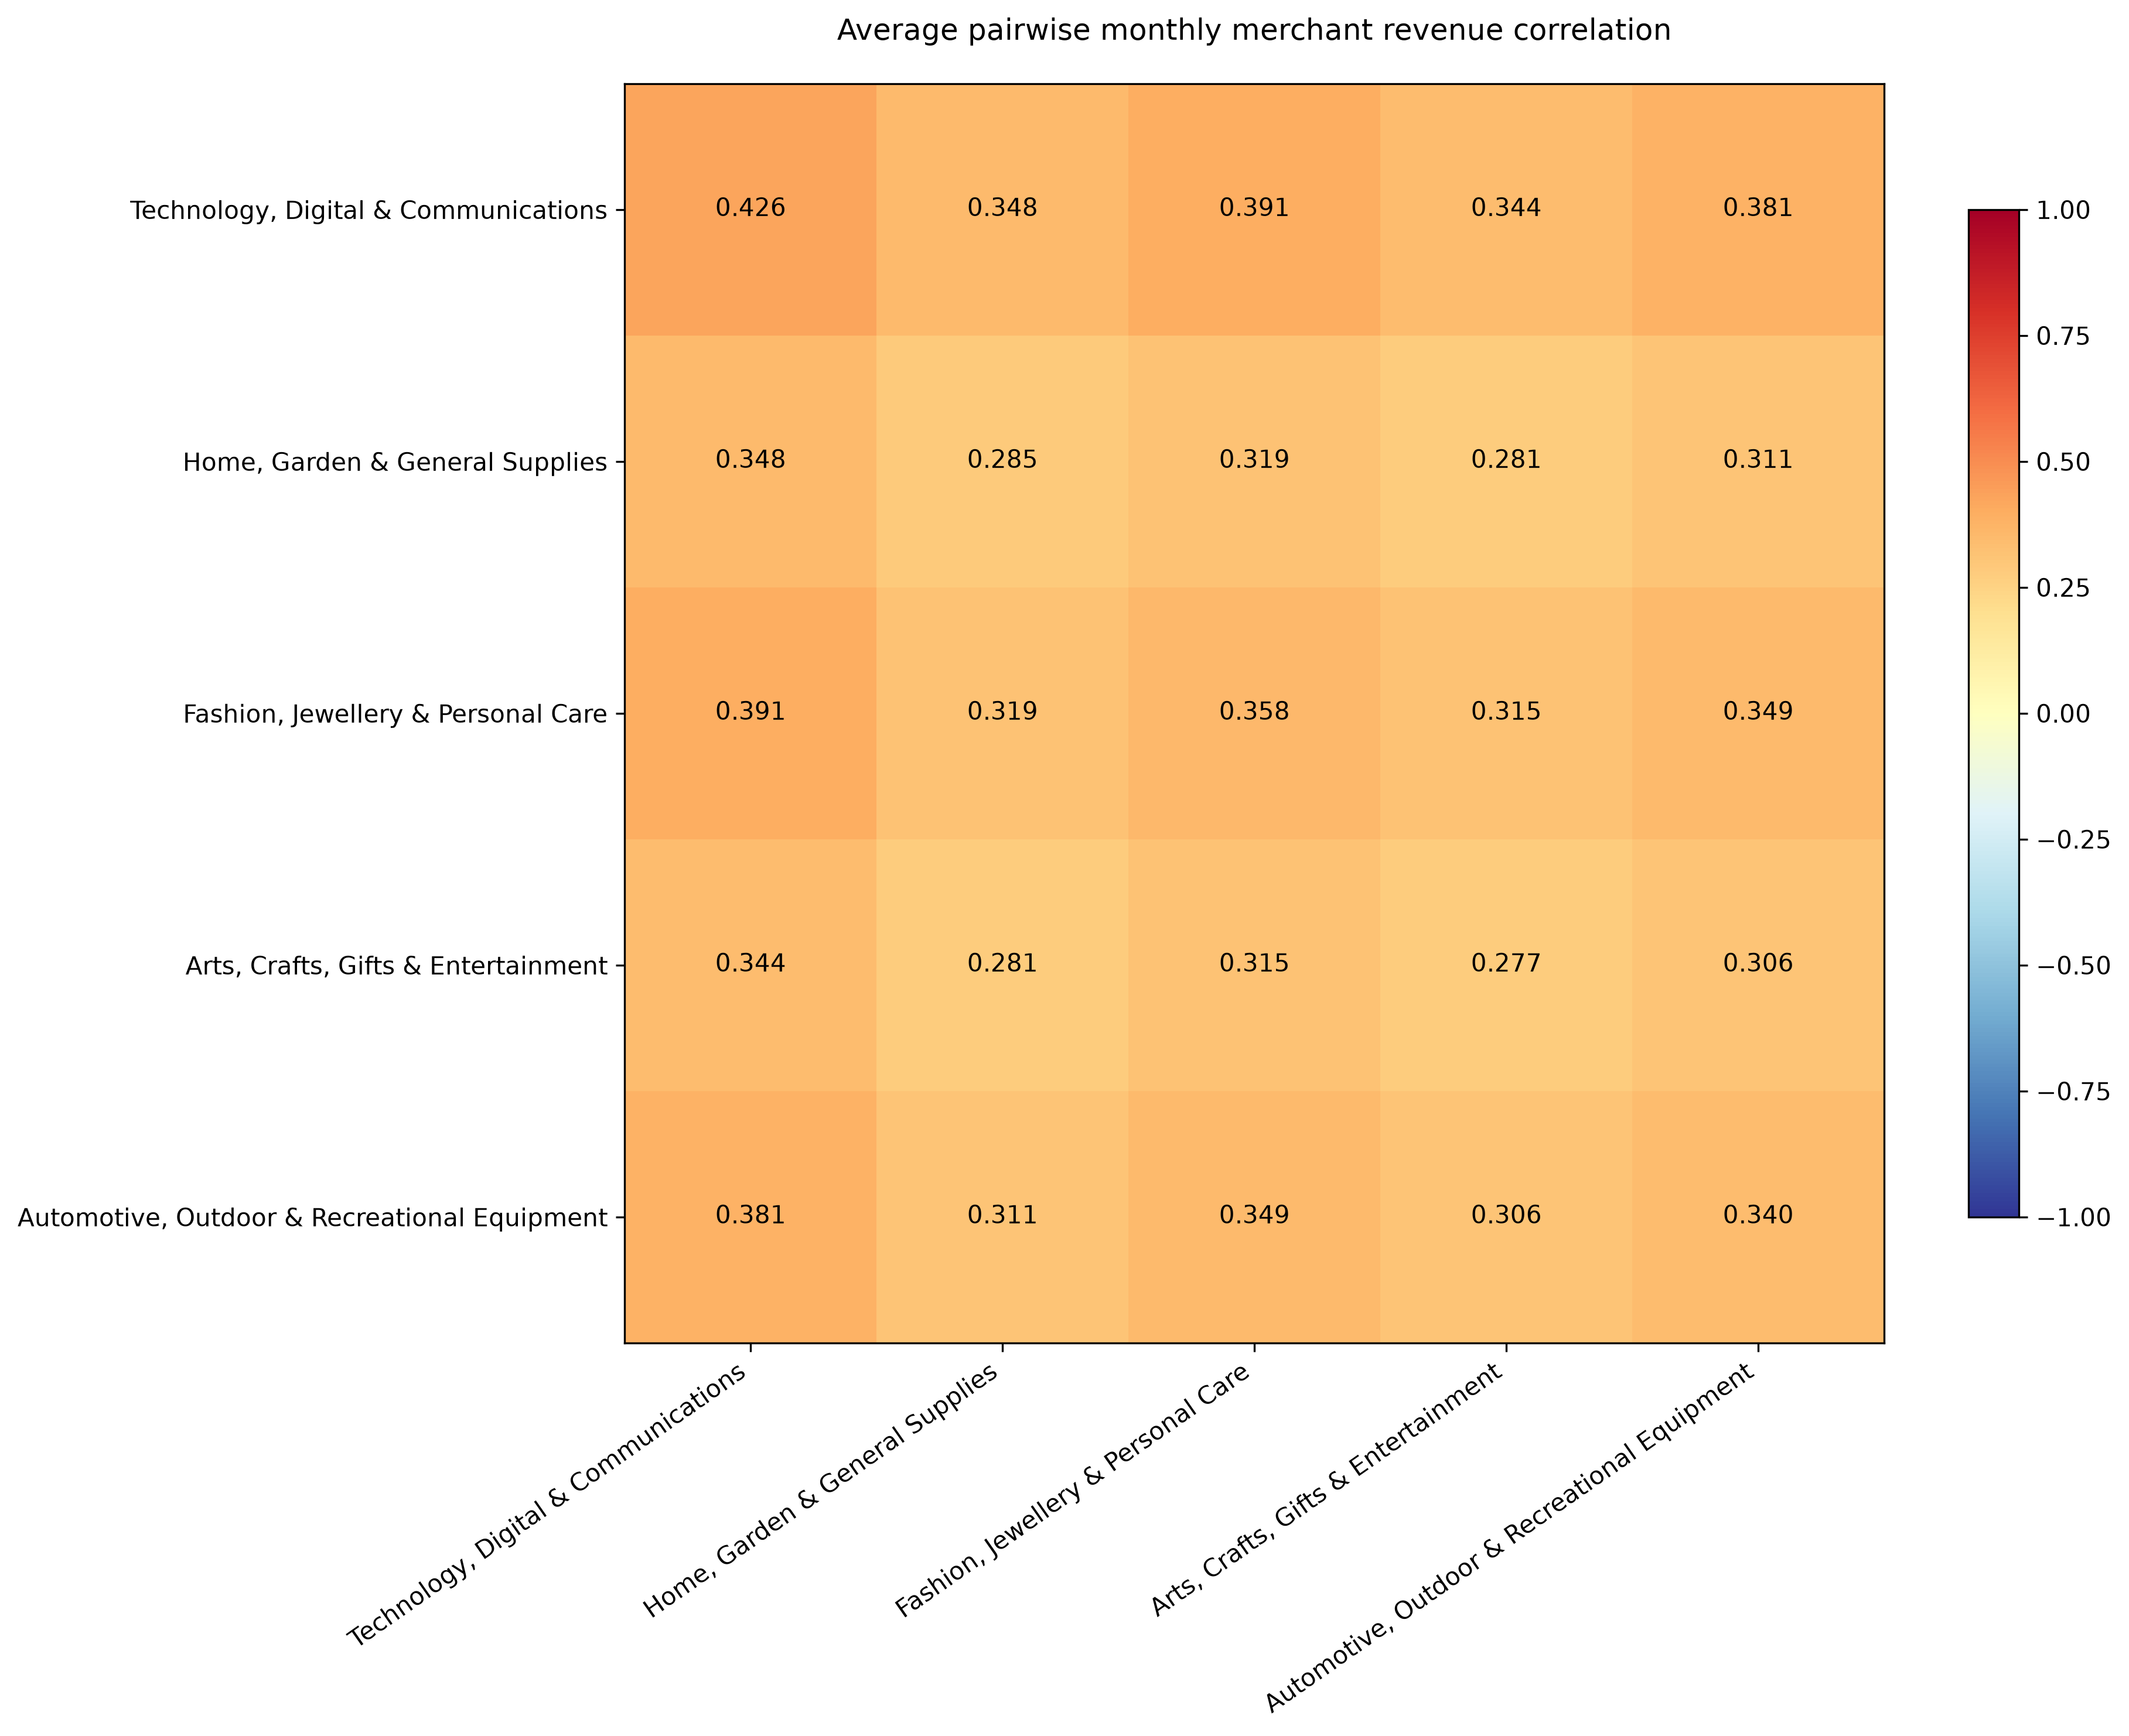

The data file committed next to this chart (first rows):
segment, Technology, Digital & Communications, Home, Garden & General Supplies, Fashion, Jewellery & Personal Care, Arts, Crafts, Gifts & Entertainment, Automotive, Outdoor & Recreational Equip…
Technology, Digital & Communications, 0.4263, 0.3482, 0.3909, 0.3436, 0.3807
Home, Garden & General Supplies, 0.3482, 0.2845, 0.3195, 0.2809, 0.311
Fashion, Jewellery & Personal Care, 0.3909, 0.3195, 0.3583, 0.3148, 0.3492
Arts, Crafts, Gifts & Entertainment, 0.3436, 0.2809, 0.3148, 0.2767, 0.3064
Automotive, Outdoor & Recreational Equip…, 0.3807, 0.311, 0.3492, 0.3064, 0.3399
